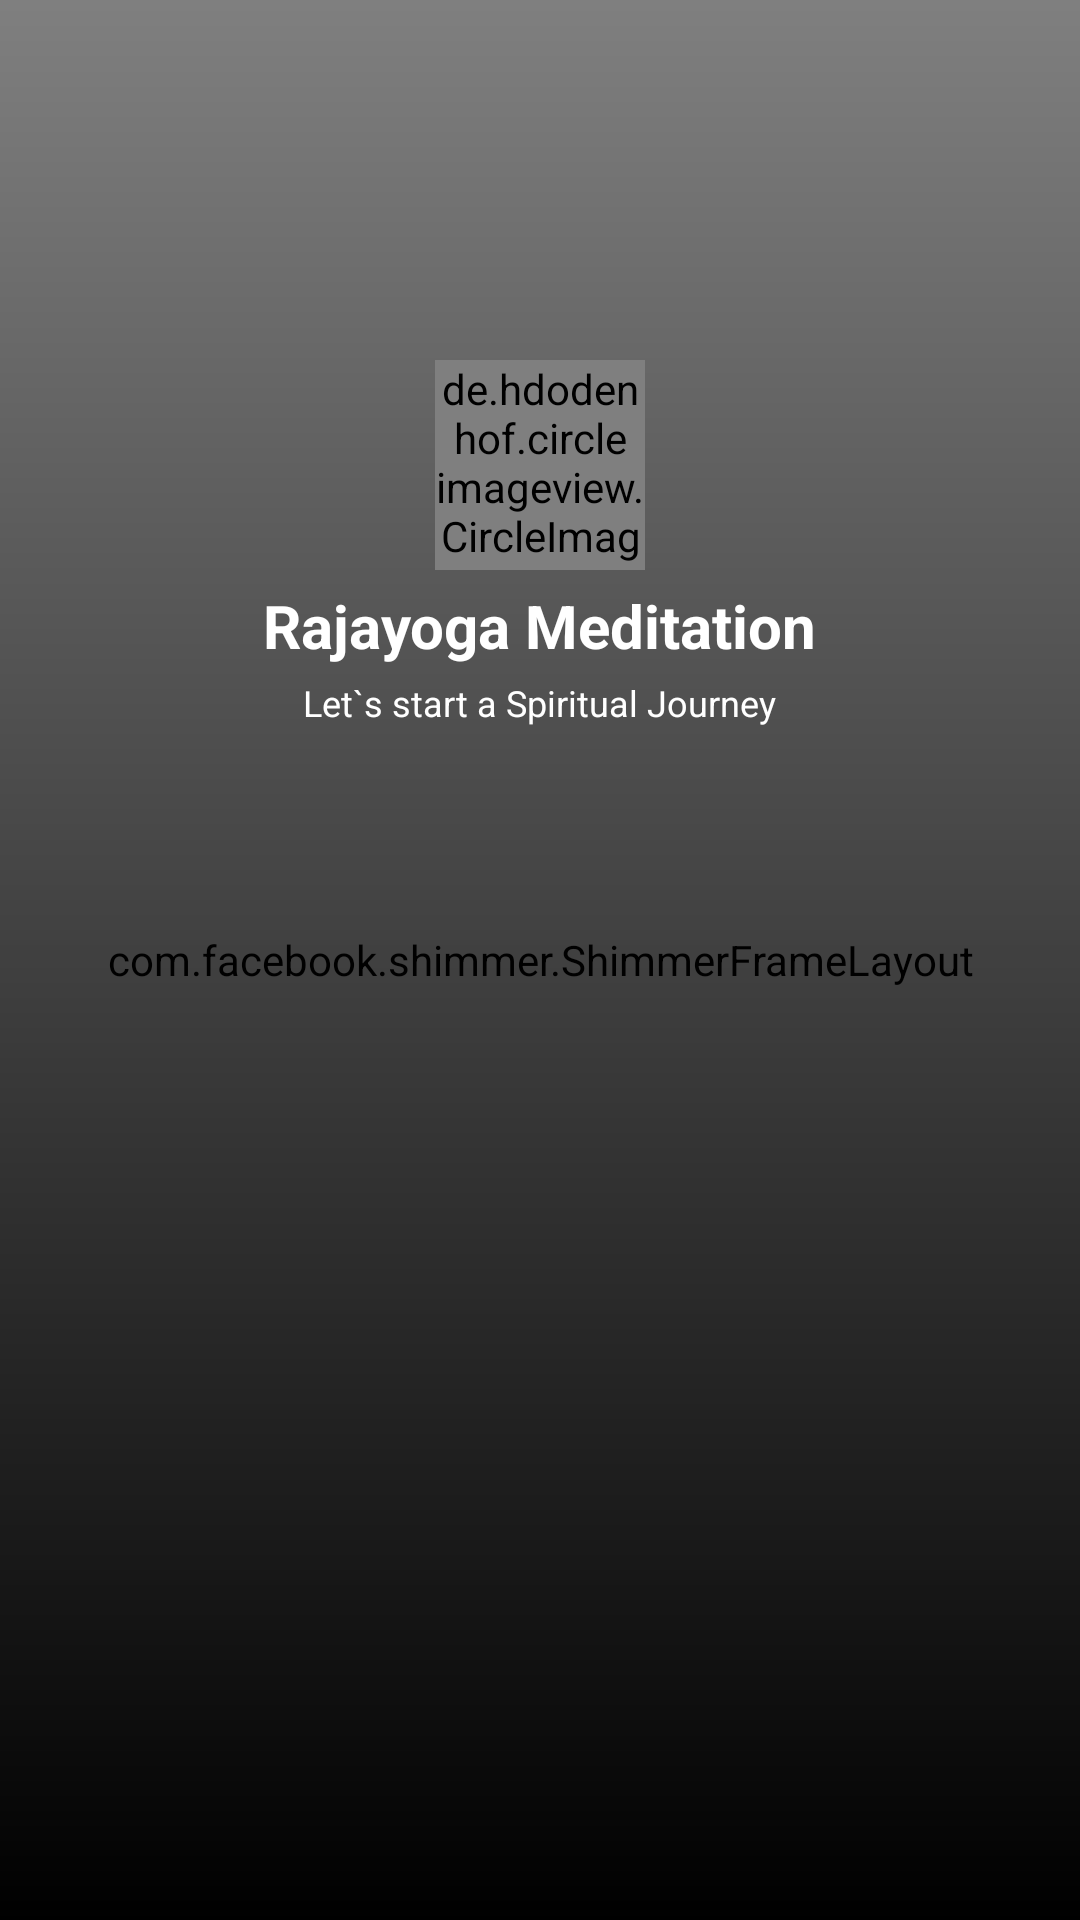

This screen was rendered from an Android layout file. Write that file and the resources it references.
<!-- AndroidManifest.xml: activity theme FullScreen -->
<!-- res/layout/activity_splash.xml -->
<?xml version="1.0" encoding="utf-8"?>
<RelativeLayout xmlns:android="http://schemas.android.com/apk/res/android"
    xmlns:app="http://schemas.android.com/apk/res-auto"
    xmlns:tools="http://schemas.android.com/tools"
    xmlns:shimmer="http://schemas.android.com/tools"
    android:layout_width="match_parent"
    android:layout_height="match_parent"
    tools:context=".SplashActivity">

    <android.support.constraint.ConstraintLayout
        android:layout_width="match_parent"
        android:layout_height="match_parent"
        android:background="@color/white">

        <com.facebook.shimmer.ShimmerFrameLayout
            android:id="@+id/shimmer_view_container"
            android:layout_width="0dp"
            android:layout_height="0dp"
            android:layout_gravity="center"
            android:background="@color/white"
            android:orientation="vertical"
            app:layout_constraintBottom_toBottomOf="parent"
            app:layout_constraintEnd_toEndOf="parent"
            app:layout_constraintStart_toStartOf="parent"
            app:layout_constraintTop_toTopOf="parent"
            shimmer:duration="800">

            <View
                android:layout_width="match_parent"
                android:layout_height="match_parent"
                android:layout_marginStart="10dip"
                android:layout_marginTop="10dip"
                android:layout_marginEnd="10dip"
                android:layout_marginBottom="10dip"
                />

        </com.facebook.shimmer.ShimmerFrameLayout>




        <ImageView
            android:id="@+id/splashImage"
            android:layout_width="0dp"
            android:layout_height="0dp"
            android:adjustViewBounds="true"
            android:scaleType="centerCrop"
            android:src="@drawable/splas"
            app:layout_constraintBottom_toBottomOf="parent"
            app:layout_constraintEnd_toEndOf="parent"
            app:layout_constraintStart_toStartOf="parent"
            app:layout_constraintTop_toTopOf="parent" />

        <ImageView
            android:id="@+id/item_shadow"
            android:layout_width="0dp"
            android:layout_height="0dp"
            android:adjustViewBounds="true"
            android:scaleType="centerCrop"
            android:src="@drawable/shadow_splash"
            app:layout_constraintBottom_toBottomOf="parent"
            app:layout_constraintEnd_toEndOf="parent"
            app:layout_constraintStart_toStartOf="parent"
            app:layout_constraintTop_toTopOf="parent" />

        <com.comix.rounded.RoundedCornerImageView
            android:layout_width="0dp"
            android:layout_height="0dp"
            app:cornerColor="@color/white"
            app:cornerRadius="4dip"
            app:layout_constraintBottom_toBottomOf="parent"
            app:layout_constraintEnd_toEndOf="parent"
            app:layout_constraintStart_toStartOf="parent"
            app:layout_constraintTop_toTopOf="parent"
            android:visibility="gone"/>

        
    </android.support.constraint.ConstraintLayout>

    <de.hdodenhof.circleimageview.CircleImageView
        android:id="@+id/channelImage"
        android:layout_width="70dp"
        android:layout_height="70dp"
        android:layout_centerHorizontal="true"
        android:layout_marginTop="120dp"
        android:layout_marginEnd="8dp"
        android:layout_marginRight="8dp"
        android:src="@drawable/channel_image"
        app:layout_constraintBottom_toBottomOf="parent"
        app:layout_constraintEnd_toEndOf="parent"
        app:layout_constraintStart_toStartOf="parent"
        app:layout_constraintTop_toTopOf="parent"/>
    <TextView
        android:id="@+id/splashTitle"
        android:layout_width="wrap_content"
        android:layout_height="wrap_content"
        android:layout_below="@+id/channelImage"
        android:layout_marginTop="5dp"
        android:text="@string/app_name"
        android:textColor="@color/white"
        android:textSize="20sp"
        android:textStyle="bold"
        android:layout_centerHorizontal="true" />

    <TextView
        android:id="@+id/splashDesc"
        android:layout_width="wrap_content"
        android:layout_height="wrap_content"
        android:layout_below="@+id/splashTitle"
        android:layout_marginTop="4dp"
        android:text="Let`s start a Spiritual Journey"
        android:textColor="@color/white"
        android:textSize="12sp"
        android:layout_centerHorizontal="true"/>


    <Button
        android:id="@+id/loginSplash"
        android:layout_width="wrap_content"
        android:layout_height="wrap_content"
        android:background="@drawable/splash_login"
        android:text="  Sign in  "
        android:textColor="@color/white"
        android:textSize="18sp"
        android:layout_centerHorizontal="true"
        android:paddingLeft="80dp"
        android:paddingRight="80dp"
        android:layout_above="@+id/registerSplash"
        android:layout_marginBottom="15dp"
        android:visibility="gone"/>

    <Button
        android:id="@+id/registerSplash"
        android:layout_width="wrap_content"
        android:layout_height="wrap_content"
        android:background="@drawable/second_splash_login"
        android:text="Register"
        android:textColor="@color/white"
        android:textSize="18sp"
        android:layout_centerHorizontal="true"
        android:paddingLeft="80dp"
        android:paddingRight="80dp"
        android:layout_above="@+id/skip"
        android:layout_marginBottom="10dp"
        android:visibility="gone"/>
    <TextView
        android:id="@+id/skip"
        android:layout_width="wrap_content"
        android:layout_height="wrap_content"
        android:layout_centerHorizontal="true"
        android:layout_marginBottom="40dp"
        android:text="Skip for now ..."
        android:textColor="@color/white"
        android:textSize="14sp"
        android:layout_alignParentBottom="true"
        android:paddingTop="10dp"
        android:paddingBottom="10dp"
        android:visibility="gone"
        />


</RelativeLayout>
<!-- resources referenced by this layout -->
<resources>
  <color name="white">#ffffff</color>
  <!-- drawable channel_image: jpg bitmap (drawable, 10985 bytes) -->
  <!-- drawable second_splash_login (drawable) -->
  <?xml version="1.0" encoding="utf-8"?>
  <shape xmlns:android="http://schemas.android.com/apk/res/android"
      android:shape="rectangle"
      android:padding="10dp">
      <solid android:color="#2034B1"/>
      <padding android:left="10dp"
          android:right="10dp"/>
      <corners
          android:topLeftRadius="15dp"
          android:bottomRightRadius="15dp"/>
  </shape>
  <!-- drawable shadow_splash (drawable) -->
  <?xml version="1.0" encoding="utf-8"?>
  <shape xmlns:android="http://schemas.android.com/apk/res/android"
      android:shape="rectangle">
      <gradient
          android:angle="270"
          android:endColor="#000000"
          android:startColor="@android:color/transparent" />
  </shape>
  <!-- drawable splash_login (drawable) -->
  <?xml version="1.0" encoding="utf-8"?>
  <shape xmlns:android="http://schemas.android.com/apk/res/android"
      android:shape="rectangle"
      android:padding="10dp">
      <solid android:color="#2034B1"/>
      <padding android:left="10dp"
          android:right="10dp"/>
      <corners
          android:topRightRadius="15dp"
          android:bottomLeftRadius="15dp"/>
  </shape>
  <string name="app_name">Rajayoga Meditation</string>
  <style name="FullScreen" parent="Theme.AppCompat.Light.NoActionBar">
  
          <item name="android:windowFullscreen">true</item>
  
      </style>
</resources>
